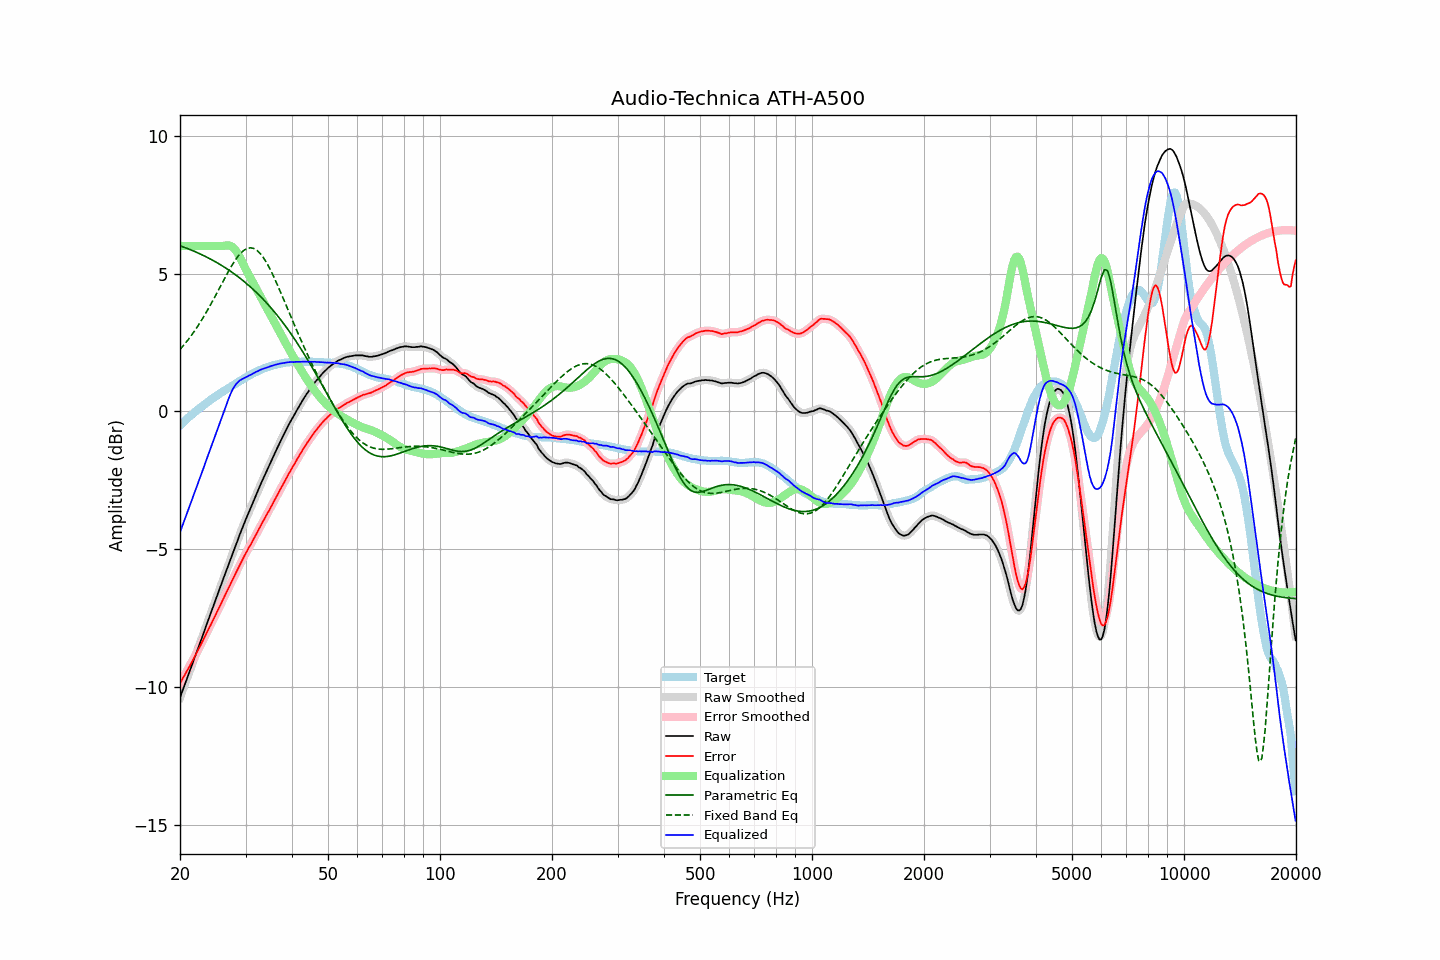

The data file committed next to this chart (first rows):
frequency, raw, error, smoothed, error_smoothed, equalization, parametric_eq, fixed_band_eq, equalized_raw, equalized_smoothed, target
20.00, -10.39, -9.88, -10.39, -9.88, 6.00, 6.01, 2.24, -4.39, -4.39, -0.52
20.20, -10.23, -9.78, -10.23, -9.77, 6.00, 5.99, 2.31, -4.23, -4.23, -0.46
20.40, -10.07, -9.66, -10.07, -9.67, 6.00, 5.97, 2.38, -4.07, -4.07, -0.41
20.61, -9.91, -9.57, -9.91, -9.56, 6.00, 5.95, 2.45, -3.91, -3.91, -0.35
20.81, -9.75, -9.45, -9.75, -9.46, 6.00, 5.92, 2.52, -3.75, -3.75, -0.30
21.02, -9.59, -9.35, -9.59, -9.35, 6.00, 5.90, 2.59, -3.59, -3.59, -0.24
21.23, -9.44, -9.25, -9.44, -9.25, 6.00, 5.88, 2.67, -3.44, -3.44, -0.19
21.44, -9.28, -9.14, -9.28, -9.14, 6.00, 5.85, 2.75, -3.28, -3.28, -0.14
21.66, -9.12, -9.03, -9.12, -9.03, 6.00, 5.83, 2.83, -3.12, -3.12, -0.09
21.87, -8.96, -8.92, -8.96, -8.92, 6.00, 5.80, 2.91, -2.96, -2.96, -0.04
22.09, -8.80, -8.81, -8.80, -8.81, 6.00, 5.78, 3.00, -2.80, -2.80, 0.01
22.31, -8.64, -8.70, -8.64, -8.70, 6.00, 5.75, 3.09, -2.64, -2.64, 0.06
22.54, -8.48, -8.58, -8.48, -8.58, 6.00, 5.73, 3.18, -2.48, -2.48, 0.10
22.76, -8.32, -8.47, -8.32, -8.47, 6.00, 5.70, 3.27, -2.32, -2.32, 0.15
22.99, -8.16, -8.35, -8.16, -8.35, 6.00, 5.67, 3.36, -2.16, -2.16, 0.19
23.22, -8.00, -8.24, -8.00, -8.24, 6.00, 5.64, 3.46, -2.00, -2.00, 0.24
23.45, -7.83, -8.11, -7.84, -8.12, 6.00, 5.62, 3.56, -1.83, -1.84, 0.28
23.69, -7.67, -8.00, -7.67, -8.00, 6.00, 5.59, 3.66, -1.67, -1.67, 0.33
23.92, -7.51, -7.88, -7.51, -7.88, 6.00, 5.56, 3.76, -1.51, -1.51, 0.37
24.16, -7.35, -7.77, -7.35, -7.77, 6.00, 5.52, 3.87, -1.35, -1.35, 0.42
24.40, -7.19, -7.65, -7.19, -7.65, 6.00, 5.49, 3.97, -1.19, -1.19, 0.46
24.65, -7.03, -7.53, -7.03, -7.53, 6.00, 5.46, 4.08, -1.03, -1.03, 0.50
24.89, -6.87, -7.40, -6.87, -7.41, 6.00, 5.43, 4.19, -0.87, -0.87, 0.54
25.14, -6.71, -7.28, -6.71, -7.28, 6.00, 5.40, 4.30, -0.71, -0.71, 0.57
25.39, -6.55, -7.16, -6.55, -7.16, 6.00, 5.36, 4.41, -0.55, -0.55, 0.61
25.65, -6.39, -7.05, -6.39, -7.05, 6.00, 5.33, 4.52, -0.39, -0.39, 0.65
25.91, -6.23, -6.93, -6.23, -6.92, 6.00, 5.29, 4.63, -0.23, -0.23, 0.69
26.16, -6.07, -6.80, -6.07, -6.80, 6.00, 5.25, 4.74, -0.07, -0.07, 0.73
26.43, -5.91, -6.67, -5.91, -6.68, 6.01, 5.22, 4.85, 0.10, 0.10, 0.76
26.69, -5.75, -6.55, -5.76, -6.56, 6.02, 5.18, 4.96, 0.27, 0.26, 0.80
26.96, -5.60, -6.44, -5.60, -6.43, 6.02, 5.14, 5.07, 0.42, 0.42, 0.84
27.23, -5.44, -6.31, -5.44, -6.32, 6.01, 5.10, 5.17, 0.57, 0.57, 0.87
27.50, -5.28, -6.19, -5.29, -6.19, 5.99, 5.06, 5.27, 0.71, 0.70, 0.91
27.77, -5.13, -6.08, -5.13, -6.07, 5.95, 5.02, 5.36, 0.82, 0.82, 0.95
28.05, -4.97, -5.95, -4.97, -5.95, 5.89, 4.98, 5.45, 0.92, 0.92, 0.98
28.33, -4.82, -5.84, -4.82, -5.83, 5.81, 4.93, 5.54, 0.99, 1.00, 1.02
28.62, -4.66, -5.72, -4.66, -5.71, 5.72, 4.89, 5.62, 1.06, 1.06, 1.05
28.90, -4.50, -5.59, -4.51, -5.59, 5.62, 4.85, 5.69, 1.12, 1.11, 1.09
29.19, -4.35, -5.47, -4.35, -5.48, 5.50, 4.80, 5.75, 1.15, 1.15, 1.12
29.48, -4.20, -5.36, -4.20, -5.36, 5.38, 4.75, 5.81, 1.18, 1.18, 1.16
29.78, -4.05, -5.25, -4.06, -5.25, 5.26, 4.71, 5.85, 1.21, 1.20, 1.20
30.08, -3.91, -5.14, -3.91, -5.14, 5.15, 4.66, 5.89, 1.23, 1.23, 1.23
30.38, -3.77, -5.04, -3.77, -5.04, 5.04, 4.61, 5.92, 1.27, 1.27, 1.27
30.68, -3.63, -4.93, -3.64, -4.93, 4.93, 4.56, 5.93, 1.30, 1.30, 1.30
30.99, -3.50, -4.84, -3.50, -4.83, 4.83, 4.51, 5.93, 1.32, 1.33, 1.33
31.30, -3.36, -4.73, -3.36, -4.72, 4.72, 4.45, 5.92, 1.36, 1.36, 1.36
31.61, -3.22, -4.61, -3.22, -4.62, 4.61, 4.40, 5.91, 1.39, 1.39, 1.39
31.93, -3.08, -4.50, -3.09, -4.51, 4.51, 4.34, 5.87, 1.42, 1.42, 1.42
32.24, -2.95, -4.40, -2.95, -4.40, 4.40, 4.29, 5.84, 1.45, 1.45, 1.45
32.57, -2.81, -4.29, -2.81, -4.29, 4.29, 4.23, 5.78, 1.47, 1.48, 1.48
32.89, -2.67, -4.18, -2.67, -4.18, 4.18, 4.17, 5.72, 1.51, 1.50, 1.51
33.22, -2.54, -4.06, -2.54, -4.07, 4.07, 4.11, 5.65, 1.53, 1.53, 1.52
33.55, -2.41, -3.96, -2.41, -3.96, 3.96, 4.05, 5.57, 1.55, 1.55, 1.55
33.89, -2.28, -3.85, -2.28, -3.85, 3.85, 3.99, 5.48, 1.57, 1.57, 1.57
34.23, -2.15, -3.74, -2.16, -3.75, 3.75, 3.93, 5.38, 1.60, 1.59, 1.59
34.57, -2.03, -3.65, -2.03, -3.64, 3.64, 3.86, 5.27, 1.61, 1.61, 1.62
34.92, -1.90, -3.54, -1.90, -3.54, 3.53, 3.79, 5.16, 1.63, 1.63, 1.63
35.27, -1.77, -3.42, -1.78, -3.43, 3.42, 3.73, 5.05, 1.65, 1.65, 1.65
35.62, -1.65, -3.32, -1.65, -3.32, 3.32, 3.66, 4.92, 1.66, 1.67, 1.67
35.97, -1.52, -3.21, -1.52, -3.21, 3.21, 3.59, 4.80, 1.69, 1.68, 1.69
... 635 more rows
